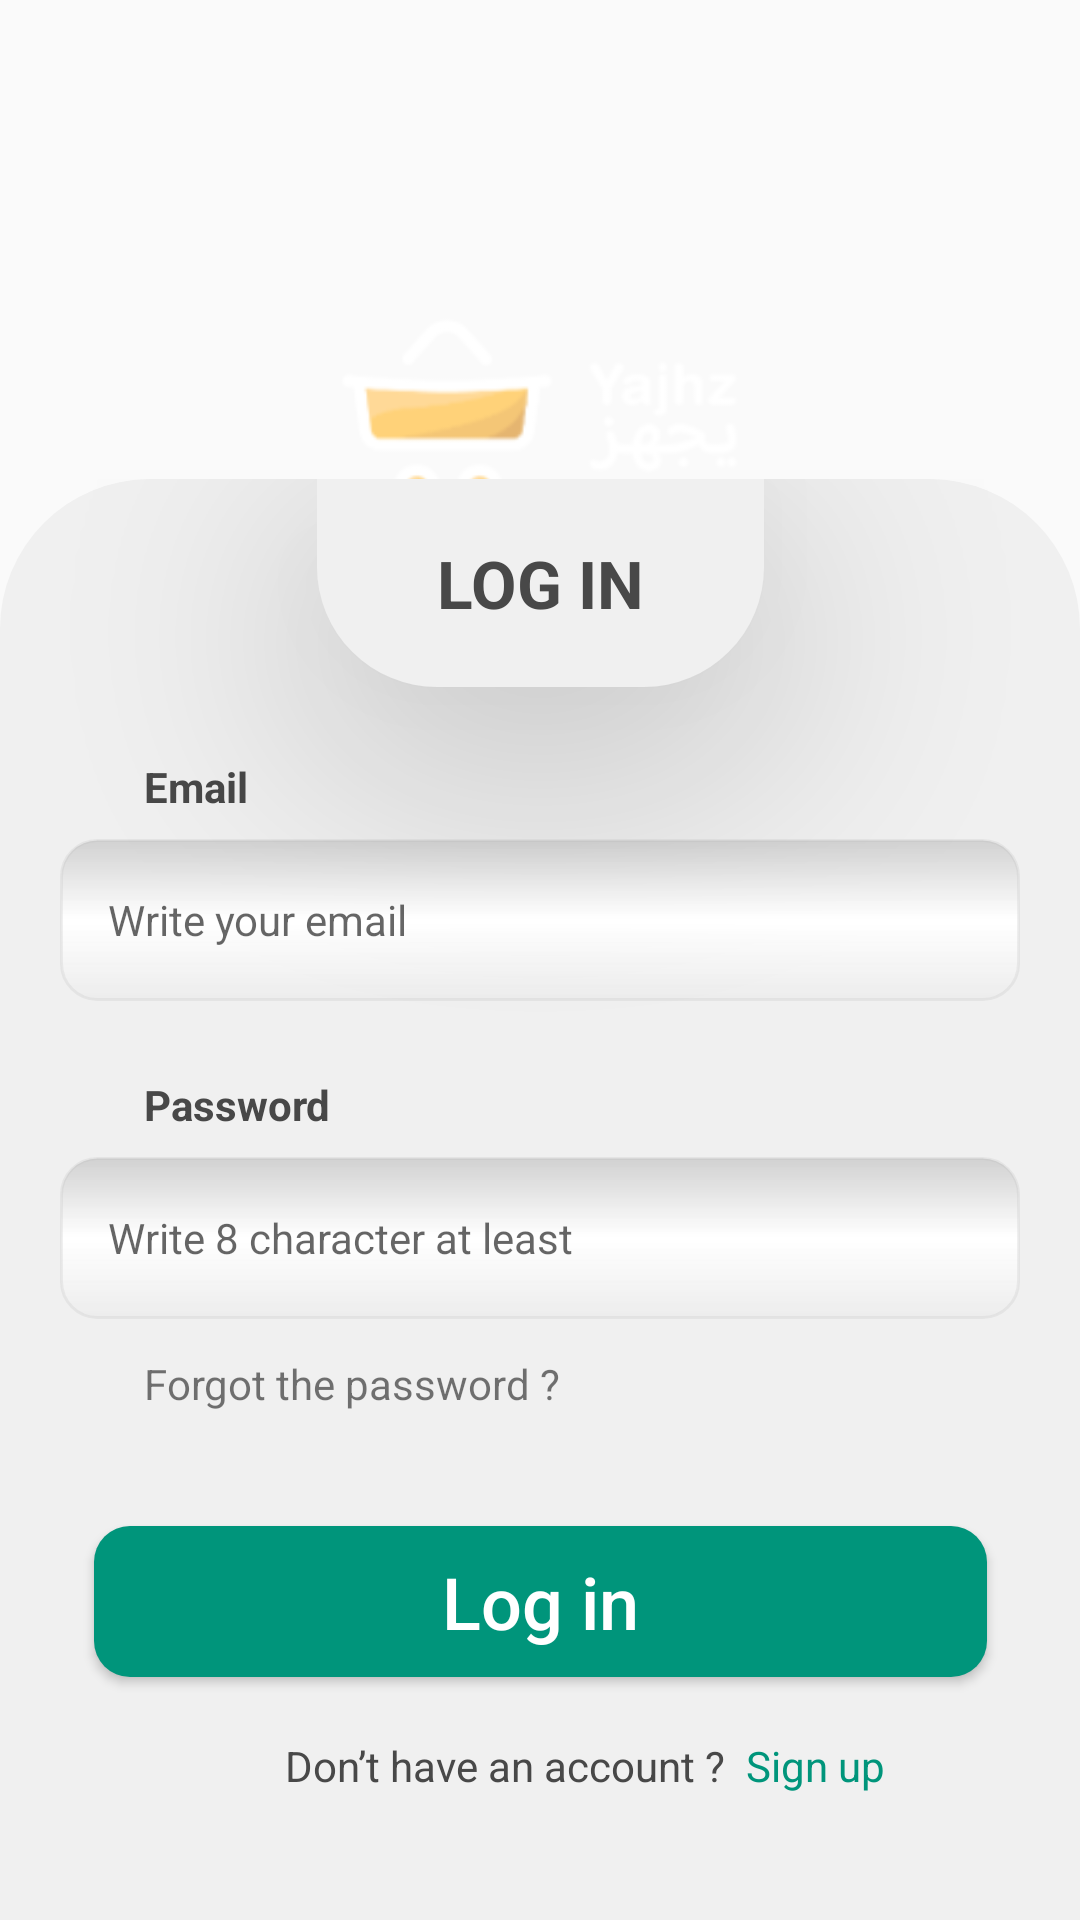

Layout XML and referenced resources for this Android screen:
<!-- AndroidManifest.xml: application theme Theme.Yjahz -->
<!-- res/layout/fragment_log_in.xml -->
<?xml version="1.0" encoding="utf-8"?>
<androidx.constraintlayout.widget.ConstraintLayout xmlns:android="http://schemas.android.com/apk/res/android"
    xmlns:app="http://schemas.android.com/apk/res-auto"
    xmlns:tools="http://schemas.android.com/tools"
    android:layout_width="match_parent"
    android:layout_height="match_parent"
    android:background="@android:color/transparent"
    tools:context=".ui.log_in.LogInFragment">

    <ImageView
        android:id="@+id/product_imageView"
        android:layout_width="146dp"
        android:layout_height="77dp"
        android:layout_marginTop="100sp"
        android:src="@drawable/yjahz_logo"
        app:layout_constraintEnd_toEndOf="parent"
        app:layout_constraintStart_toStartOf="parent"
        app:layout_constraintTop_toTopOf="parent" />

    <ScrollView
        android:layout_width="match_parent"
        android:layout_height="0dp"
        app:layout_constraintBottom_toBottomOf="parent"
        app:layout_constraintEnd_toEndOf="parent"
        app:layout_constraintStart_toStartOf="parent">

        <androidx.constraintlayout.widget.ConstraintLayout
            android:layout_width="match_parent"
            android:layout_height="wrap_content"
            android:background="@drawable/background_corners_top"
            android:paddingBottom="42dp"
            app:layout_constraintBottom_toBottomOf="parent"
            app:layout_constraintEnd_toEndOf="parent"
            app:layout_constraintStart_toStartOf="parent">


            <EditText
                android:id="@+id/editTextTextEmailAddress"
                style="@style/email_edittext_style"
                android:layout_marginTop="120dp"
                android:elevation="50dp"
                android:ems="10"
                android:hint="@string/write_your_email"
                android:inputType="textEmailAddress"
                app:layout_constraintEnd_toEndOf="parent"
                app:layout_constraintHorizontal_bias="0.502"
                app:layout_constraintStart_toStartOf="parent"
                app:layout_constraintTop_toTopOf="parent" />

            <EditText
                android:id="@+id/editTextTextPassword"
                style="@style/email_edittext_style"
                android:layout_marginTop="52dp"
                android:elevation="50dp"
                android:ems="10"
                android:hint="@string/write_8_character_at_least"
                android:inputType="textPassword"
                app:layout_constraintEnd_toEndOf="parent"
                app:layout_constraintHorizontal_bias="0.502"
                app:layout_constraintStart_toStartOf="parent"
                app:layout_constraintTop_toBottomOf="@+id/editTextTextEmailAddress" />


            <TextView
                android:id="@+id/textView"
                android:layout_width="wrap_content"
                android:layout_height="wrap_content"
                android:background="@drawable/background_corners_bottom"
                android:elevation="50dp"
                android:paddingHorizontal="40sp"
                android:paddingVertical="20dp"
                android:text="@string/log_in"
                android:textColor="#484848"
                android:textSize="22sp"
                android:textStyle="bold"
                app:layout_constraintEnd_toEndOf="parent"
                app:layout_constraintStart_toStartOf="parent"
                app:layout_constraintTop_toTopOf="parent" />

            <TextView
                android:id="@+id/textView2"
                style="@style/email_style"
                android:layout_marginStart="48dp"
                android:text="@string/email"
                app:layout_constraintBottom_toTopOf="@+id/editTextTextEmailAddress"
                app:layout_constraintStart_toStartOf="parent" />

            <TextView
                android:id="@+id/password_textView"
                style="@style/email_style"
                android:text="@string/password"
                app:layout_constraintBottom_toTopOf="@+id/editTextTextPassword"
                app:layout_constraintStart_toStartOf="@+id/textView2" />

            <TextView
                android:id="@+id/forgot_the_password_textView"
                android:layout_width="wrap_content"
                android:layout_height="wrap_content"
                android:layout_marginTop="12dp"
                android:text="@string/forgot_the_password"
                app:layout_constraintStart_toStartOf="@+id/password_textView"
                app:layout_constraintTop_toBottomOf="@+id/editTextTextPassword" />

            <Button
                android:id="@+id/log_in_button"
                android:layout_width="wrap_content"
                android:layout_height="wrap_content"
                android:layout_marginTop="38dp"
                android:background="@drawable/background_corners_green"
                android:paddingHorizontal="116sp"
                android:paddingVertical="9dp"
                android:text="@string/log_in_small"
                android:textAllCaps="false"
                android:textColor="#FFFFFF"
                android:textSize="24sp"
                app:layout_constraintEnd_toEndOf="parent"
                app:layout_constraintStart_toStartOf="parent"
                app:layout_constraintTop_toBottomOf="@+id/forgot_the_password_textView" />

            <TextView
                android:id="@+id/textView5"
                android:layout_width="wrap_content"
                android:layout_height="wrap_content"
                android:layout_marginTop="20dp"
                android:text="@string/don_t_have_an_account"
                android:textColor="#484848"
                app:layout_constraintEnd_toEndOf="parent"
                app:layout_constraintHorizontal_bias="0.446"
                app:layout_constraintStart_toStartOf="parent"
                app:layout_constraintTop_toBottomOf="@+id/log_in_button" />

            <TextView
                android:id="@+id/sign_up_text"
                android:layout_width="wrap_content"
                android:layout_height="wrap_content"
                android:layout_marginStart="7dp"
                android:text="@string/sign_up_small"
                android:textColor="#00957B"
                app:layout_constraintStart_toEndOf="@+id/textView5"
                app:layout_constraintTop_toTopOf="@+id/textView5" />
        </androidx.constraintlayout.widget.ConstraintLayout>


    </ScrollView>


    <ProgressBar
        android:id="@+id/progressBar"
        style="?android:attr/progressBarStyle"
        android:layout_width="wrap_content"
        android:layout_height="wrap_content"
        android:visibility="gone"
        app:layout_constraintBottom_toBottomOf="parent"
        app:layout_constraintEnd_toEndOf="parent"
        app:layout_constraintStart_toStartOf="parent"
        app:layout_constraintTop_toTopOf="parent" />

</androidx.constraintlayout.widget.ConstraintLayout>
<!-- resources referenced by this layout -->
<resources>
  <!-- drawable background_corners_bottom (drawable-v24) -->
  <?xml version="1.0" encoding="UTF-8"?>
  <shape xmlns:android="http://schemas.android.com/apk/res/android">
      <solid android:color="#F0F0F0"/>
      <corners android:bottomLeftRadius="40dp" android:bottomRightRadius="40dp"/>
      <padding android:left="0dp" android:top="0dp"
          android:right="0dp" android:bottom="0dp" />
  </shape>
  <!-- drawable background_corners_green (drawable-v24) -->
  <?xml version="1.0" encoding="UTF-8"?>
  <shape xmlns:android="http://schemas.android.com/apk/res/android">
      <solid android:color="#00957B"/>
      <corners android:radius="12dp"/>
      <padding android:left="0dp" android:top="0dp"
          android:right="0dp" android:bottom="0dp" />
  </shape>
  <!-- drawable background_corners_top (drawable-v24) -->
  <?xml version="1.0" encoding="UTF-8"?>
  <shape xmlns:android="http://schemas.android.com/apk/res/android">
      <solid android:color="#F0F0F0"/>
      <corners android:topLeftRadius="50dp" android:topRightRadius="50dp"/>
      <padding android:left="0dp" android:top="0dp"
          android:right="0dp" android:bottom="0dp" />
  </shape>
  <!-- drawable yjahz_logo: png bitmap (drawable, 8488 bytes) -->
  <string name="don_t_have_an_account">Don’t have an account ?</string>
  <string name="email">Email</string>
  <string name="forgot_the_password">Forgot the password ?</string>
  <string name="log_in">LOG IN</string>
  <string name="log_in_small">Log in</string>
  <string name="password">Password</string>
  <string name="sign_up_small">Sign up</string>
  <string name="write_8_character_at_least">Write 8 character at least</string>
  <string name="write_your_email">Write your email</string>
  <style name="email_edittext_style">
          <item name="android:layout_width">0dp</item>
          <item name="android:layout_height">54dp</item>
          <item name="android:elevation">50dp</item>
          <item name="android:layout_marginTop">35sp</item>
          <item name="android:layout_marginStart">20sp</item>
          <item name="android:layout_marginEnd">20sp</item>
          <item name="android:background">@drawable/background_corners_white_gradient</item>
          <item name="android:textSize">14sp</item>
          <item name="android:paddingStart">16dp</item>
          <item name="android:paddingEnd">16dp</item>
      </style>
  <style name="email_style">
          <item name="android:layout_width">wrap_content</item>
          <item name="android:layout_height">wrap_content</item>
          <item name="android:layout_marginBottom">8dp</item>
          <item name="android:textColor">#484848</item>
          <item name="android:textStyle">bold</item>
          <item name="android:textSize">14sp</item>
      </style>
  <style name="Theme.Yjahz" parent="Theme.AppCompat.Light.NoActionBar">
          
          <item name="colorPrimary">@color/purple_500</item>
          <item name="colorPrimaryVariant">@color/purple_700</item>
          <item name="colorOnPrimary">@color/white</item>
          
          <item name="colorSecondary">@color/teal_200</item>
          <item name="colorSecondaryVariant">@color/teal_700</item>
          <item name="colorOnSecondary">@color/black</item>
          
          <item name="android:statusBarColor" tools:targetApi="l">#FFD279</item>
          
  
          <item name="android:forceDarkAllowed" tools:targetApi="q">false</item>
  
  
      </style>
  <!-- drawable background_corners_white_gradient (drawable) -->
  <?xml version="1.0" encoding="UTF-8"?>
  <shape xmlns:android="http://schemas.android.com/apk/res/android">
  <gradient
      android:centerY="0.5"
      android:startColor="#80B3B3B3"
      android:centerColor="#FFFFFF"
      android:endColor="#0DB3B3B3"
      android:angle="270"
      />
  <corners android:radius="12dp"/>
  <stroke android:width="1dip" android:color="#33B3B3B3" />
  
  </shape>
  <!-- not gathered from this repository: default colours our renderer supplied (Android Studio template values) -->
  <color name="purple_500">#FF6200EE</color>
  <color name="purple_700">#FF3700B3</color>
  <color name="teal_200">#FF03DAC5</color>
  <color name="teal_700">#FF018786</color>
  <color name="black">#FF000000</color>
  <color name="white">#FFFFFFFF</color>
</resources>
